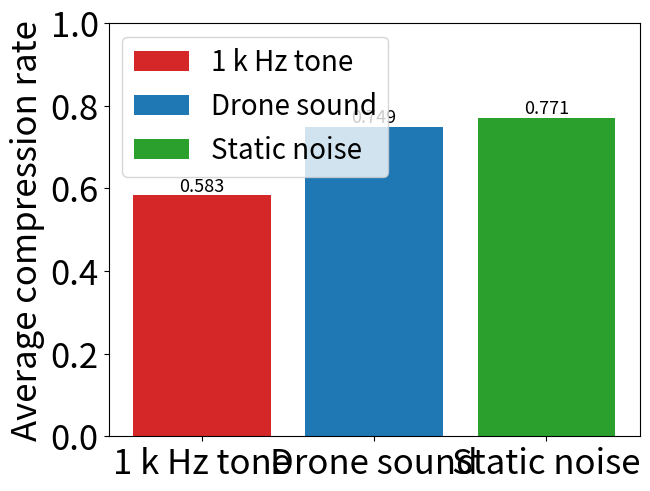

Reproduce this figure in Python.
import matplotlib.pyplot as plt
import numpy as np
import math

PlotNr = 43

#
#PlotNr 1. Bar plot for RiceCoding original input

#Shorten plots
#PlotNr 11. Bar plot for Shorten best k and m values
#PlotNr 12. Bar plot for times using shorten with rice and golomb codes
#PlotNr 13. Bar plot for compression rate over an array of mics using Shorten and rice codes (modifed k-value) (with meta data)


#Lpc plots
#PlotNr 21. Bar plot for LPC best k and m values
#PlotNr 22. Bar plot for times using LPC with rice and golomb codes
#PlotNr 23. Bar plot for compression rate over an array of mics using LPC and rice codes (modifed k-value) (with meta data)


#FLAC plots
#PlotNr 31. Bar plot for compression rate for full array of mics using FLAC (max order lpc 32)
#PlotNr 32. Timing for recreate original values using FLAC (max order lpc 32)

#Adjacent plots
#PlotNr 41. Bar plot for Adjacent best k and m values
#PlotNr 42. Bar plot for Adjacent time to recreate values
#PlotNr 43. Test adjacent compression rate for all samples of an array (modifed k-values)



if PlotNr == 1:
    fig, ax = plt.subplots(layout='constrained')

    title = ['1 k Hz tone', 'Drone sound', 'Static noise', 'Silence (Mic 20)', 'Large magnitude (Mic 217)']
    counts = [0.739, 0.809, 0.808, 0.125, 0.784]
    bar_labels = ['1 k Hz tone', 'Drone sound', 'Static noise', 'Silence (Mic 20)', 'Large magnitude (Mic 217)']
    bar_colors = ['tab:red', 'tab:blue', 'tab:green', 'tab:orange', 'tab:purple']
    for i in range(len(counts)):
        rects = ax.bar(title[i], counts[i], label=bar_labels[i], color=bar_colors[i])
        ax.bar_label(rects, fontsize = 15)


    ax.set_ylabel('Average compression rate', fontsize=25)
    ax.legend(loc = 'upper left', fontsize = 20)
    plt.ylim(0,1.1)
    
    plt.yticks(fontsize=20)
    plt.xticks(fontsize=17)
    plt.show()


if PlotNr == 11:
    #Add some text for labels, title and custom x-axis tick labels, etc.

    Order = ("Order 0", "Order 1", "Order 2", "Order 3")

    #1 k Hz tone

    cr = {
        'Rice code using theortical ideal k-value': (0.745, 0.580, 0.592, 0.619),
        'Rice code using best k-value': (0.692, 0.572, 0.558, 0.592),
        'Golomb code using best m-value': (0.691, 0.573, 0.557, 0.592),
    }



    x = np.arange(len(Order))  # the label locations
    width = 0.25  # the width of the bars
    multiplier = 0
    
    #First array for theoretical ideal, second for rice with best k, last for Golomb best m.
    #First value in each array for order 0, second for order 1, etc
    k_values = [["k = 12","k = 10","k = 9","k = 10"],["k = 14","k = 11","k = 10","k = 11"],["m = 13957","m = 1954","m = 1216","m = 2207"]]

    
    fig, ax = plt.subplots(layout='constrained')
    
    for attribute, measurement in cr.items():

        offset = width * multiplier
        rects = ax.bar(x + offset, measurement, width, label=attribute)
        ax.bar_label(rects, labels =[i for i in k_values[multiplier] ], fontsize = 15)
        
        multiplier += 1
        

    # Add some text for labels, title and custom x-axis tick labels, etc.
    ax.set_ylabel('Average compression rate', fontsize=25)
    ax.set_xticks(x + width, Order, fontsize=20)
    ax.legend(loc="upper left", fontsize = 20)
    ax.set_ylim(0, 1)
    plt.yticks(fontsize=20)
    
    plt.show()


    #Silent mic

    cr = {
        'Rice code using theortical ideal k-value': (0.125, 0.125, 0.125, 0.125),
        'Rice code using best k-value': (0.125, 0.125, 0.125, 0.125),
        'Golomb code using best m-value': (0.125, 0.125, 0.125, 0.125),
    }



    x = np.arange(len(Order))  # the label locations
    width = 0.25  # the width of the bars
    multiplier = 0
    
    #First array for theoretical ideal, second for rice with best k, last for Golomb best m.
    #First value in each array for order 0, second for order 1, etc
    k_values = [["k = 1","k = 1","k = 1","k = 1"],["k = 1","k = 1","k = 1","k = 1"],["m = 1","m = 1","m = 1","m = 1"]]



    fig, ax = plt.subplots(layout='constrained')

    for attribute, measurement in cr.items():

        offset = width * multiplier
        rects = ax.bar(x + offset, measurement, width, label=attribute)
        ax.bar_label(rects, labels =[i for i in k_values[multiplier] ], fontsize = 15)
        
        multiplier += 1
        

    # Add some text for labels, title and custom x-axis tick labels, etc.
    ax.set_ylabel('Average compression rate', fontsize=25)
    ax.set_xticks(x + width, Order, fontsize=20)
    ax.legend(loc="upper left",fontsize = 20)
    ax.set_ylim(0, 1)
    plt.yticks(fontsize=20)


    plt.show()

    #Drone sound

    cr = {
        'Rice code using theortical ideal k-value': (0.823, 0.824, 0.806, 0.863),
        'Rice code using best k-value': (0.775, 0.776, 0.790, 0.817),
        'Golomb code using best m-value': (0.774, 0.774, 0.787, 0.814),
    }



    x = np.arange(len(Order))  # the label locations
    width = 0.25  # the width of the bars
    multiplier = 0
    
    #First array for theoretical ideal, second for rice with best k, last for Golomb best m.
    #First value in each array for order 0, second for order 1, etc
    k_values = [["k = 14","k = 14","k = 15","k = 15"],["k = 16","k = 16","k = 16","k = 17"],["m = 47059","m = 48331","m = 65461","m = 93953"]]



    fig, ax = plt.subplots(layout='constrained')

    for attribute, measurement in cr.items():

        offset = width * multiplier
        rects = ax.bar(x + offset, measurement, width, label=attribute)
        ax.bar_label(rects, labels =[i for i in k_values[multiplier] ], fontsize = 15)
        
        multiplier += 1
        

    # Add some text for labels, title and custom x-axis tick labels, etc.
    ax.set_ylabel('Average compression rate', fontsize=25)
    ax.set_xticks(x + width, Order, fontsize=20)
    ax.legend(loc="upper left",fontsize = 20)
    ax.set_ylim(0, 1)
    plt.yticks(fontsize=20)


    plt.show()


    #Static noise

    cr = {
        'Rice code using theortical ideal k-value': (0.804, 0.827, 0.887, 0.885),
        'Rice code using best k-value': (0.789, 0.800, 0.823, 0.850),
        'Golomb code using best m-value': (0.788, 0.799, 0.821, 0.848),
    }



    x = np.arange(len(Order))  # the label locations
    width = 0.25  # the width of the bars
    multiplier = 0
    
    #First array for theoretical ideal, second for rice with best k, last for Golomb best m.
    #First value in each array for order 0, second for order 1, etc
    k_values = [["k = 15","k = 15","k = 15","k = 16"],["k = 16","k = 16","k = 17","k = 17"],["m = 65085","m = 68518","m = 118484","m = 164989"]]



    fig, ax = plt.subplots(layout='constrained')

    for attribute, measurement in cr.items():

        offset = width * multiplier
        rects = ax.bar(x + offset, measurement, width, label=attribute)
        ax.bar_label(rects, labels =[i for i in k_values[multiplier] ], fontsize = 15)
        
        multiplier += 1
        

    # Add some text for labels, title and custom x-axis tick labels, etc.
    ax.set_ylabel('Average compression rate', fontsize=25)
    ax.set_xticks(x + width, Order, fontsize=20)
    ax.legend(loc="upper left",fontsize = 20)
    ax.set_ylim(0, 1)
    plt.yticks(fontsize=20)

    plt.show()


if PlotNr == 12:
    #Add some text for labels, title and custom x-axis tick labels, etc.

    Order = ("Order 0", "Order 1", "Order 2", "Order 3")

    #Rice Codes

    cr = {
        '1 k Hz tone': (0.163, 0.086, 0.100, 0.115),
        'Drone sound': (0.231, 0.231, 0.241, 0.261),
        'Static noise': (0.229, 0.207, 0.281, 0.276),
    }



    x = np.arange(len(Order))  # the label locations
    width = 0.25  # the width of the bars
    multiplier = 0
    
    #First array for theoretical ideal, second for rice with best k, last for Golomb best m.
    #First value in each array for order 0, second for order 1, etc

    
    fig, ax = plt.subplots(layout='constrained')
    
    for attribute, measurement in cr.items():

        offset = width * multiplier
        rects = ax.bar(x + offset, measurement, width, label=attribute)
        ax.bar_label(rects, fontsize = 15)
        
        multiplier += 1
        

    # Add some text for labels, title and custom x-axis tick labels, etc.
    ax.set_ylabel('Average time [s]', fontsize=25)
    ax.set_xticks(x + width, Order, fontsize=20)
    ax.legend(loc="upper left", fontsize = 20)
    #ax.set_ylim(0, 0.4)
    plt.yticks(fontsize=20)
    
    plt.show()

    #Golomb codes

    cr = {
        '1 k Hz tone': (0.958, 0.156, 0.163, 0.217),
        'Drone sound': (8.827, 7.530, 10.278, 22.130),
        'Static noise': (12.000, 18.245, 28.046, 62.389),
    }



    x = np.arange(len(Order))  # the label locations
    width = 0.25  # the width of the bars
    multiplier = 0
    
    #First array for theoretical ideal, second for rice with best k, last for Golomb best m.
    #First value in each array for order 0, second for order 1, etc

    
    fig, ax = plt.subplots(layout='constrained')
    
    for attribute, measurement in cr.items():

        offset = width * multiplier
        rects = ax.bar(x + offset, measurement, width, label=attribute)
        ax.bar_label(rects, fontsize = 15)
        
        multiplier += 1
        

    # Add some text for labels, title and custom x-axis tick labels, etc.
    ax.set_ylabel('Average time [s]', fontsize=25)
    ax.set_xticks(x + width, Order, fontsize=20)
    ax.legend(loc="upper left", fontsize = 20)
    #ax.set_ylim(0, 0.4)
    plt.yticks(fontsize=20)
    
    plt.show()


if PlotNr == 13:
    #Add some text for labels, title and custom x-axis tick labels, etc.

    Order = ("Order 0", "Order 1", "Order 2", "Order 3")

    #Rice Codes

    cr = {
        '1 k Hz tone': (0.671, 0.557, 0.553, 0.590),
        'Drone sound': (0.772, 0.767, 0.780, 0.808),
        'Static noise': (0.787, 0.795, 0.816, 0.842),
    }



    x = np.arange(len(Order))  # the label locations
    width = 0.25  # the width of the bars
    multiplier = 0
    
    #First array for theoretical ideal, second for rice with best k, last for Golomb best m.
    #First value in each array for order 0, second for order 1, etc

    
    fig, ax = plt.subplots(layout='constrained')
    
    for attribute, measurement in cr.items():

        offset = width * multiplier
        rects = ax.bar(x + offset, measurement, width, label=attribute)
        ax.bar_label(rects, fontsize = 15)
        
        multiplier += 1
        

    # Add some text for labels, title and custom x-axis tick labels, etc.
    ax.set_ylabel('Average time [s]', fontsize=25)
    ax.set_xticks(x + width, Order, fontsize=20)
    ax.legend(loc="upper left", fontsize = 20)
    ax.set_ylim(0, 1)
    plt.yticks(fontsize=20)
    
    plt.show()


if PlotNr == 21:
    #Add some text for labels, title and custom x-axis tick labels, etc.

    Order = ("Order 1", "Order 2", "Order 3", "Order 4", "Order 5")

    #1 k Hz tone

    cr = {
        'Rice code using theortical ideal k-value': (0.580, 0.582, 0.560, 0.575, 0.575),
        'Rice code using best k-value': (0.573, 0.552, 0.542, 0.526, 0.526),
        'Golomb code using best m-value': (0.573, 0.552, 0.542, 0.525, 0.525),
    }




    x = np.arange(len(Order))  # the label locations
    width = 0.25  # the width of the bars
    multiplier = 0
    
    #First array for theoretical ideal, second for rice with best k, last for Golomb best m.
    #First value in each array for order 0, second for order 1, etc
    k_values = [["k = 10","k = 9","k = 9","k = 8", "k = 8"],["k = 11","k = 10","k = 10","k = 10", "k = 10"],["m = 1943","m = 1125","m = 1030","m = 781","m = 748"]]

    
    fig, ax = plt.subplots(layout='constrained')
    
    for attribute, measurement in cr.items():

        offset = width * multiplier
        rects = ax.bar(x + offset, measurement, width, label=attribute)
        ax.bar_label(rects, labels =[i for i in k_values[multiplier] ], fontsize = 13)
        
        multiplier += 1
        

    # Add some text for labels, title and custom x-axis tick labels, etc.
    ax.set_ylabel('Average compression rate', fontsize=25)
    ax.set_xticks(x + width, Order, fontsize=20)
    ax.legend(loc="upper left", fontsize = 20)
    ax.set_ylim(0, 1)
    plt.yticks(fontsize=20)
    
    plt.show()


    #Silent mic



    cr = {
        'Rice code using theortical ideal k-value': (0.125, 0.125, 0.125, 0.125, 0.125),
        'Rice code using best k-value': (0.125, 0.125, 0.125, 0.125, 0.125),
        'Golomb code using best m-value': (0.125, 0.125, 0.125, 0.125, 0.125),
    }



    x = np.arange(len(Order))  # the label locations
    width = 0.25  # the width of the bars
    multiplier = 0
    
    #First array for theoretical ideal, second for rice with best k, last for Golomb best m.
    #First value in each array for order 0, second for order 1, etc
    k_values = [["k = 1","k = 1","k = 1","k = 1","k = 1"],["k = 1","k = 1","k = 1","k = 1","k = 1"],["m = 1","m = 1","m = 1","m = 1", "m = 1"]]



    fig, ax = plt.subplots(layout='constrained')

    for attribute, measurement in cr.items():

        offset = width * multiplier
        rects = ax.bar(x + offset, measurement, width, label=attribute)
        ax.bar_label(rects, labels =[i for i in k_values[multiplier] ], fontsize = 15)
        
        multiplier += 1
        

    # Add some text for labels, title and custom x-axis tick labels, etc.
    ax.set_ylabel('Average compression rate', fontsize=25)
    ax.set_xticks(x + width, Order, fontsize=20)
    ax.legend(loc="upper left",fontsize = 20)
    ax.set_ylim(0, 1)
    plt.yticks(fontsize=20)


    plt.show()

    #Drone sound

    cr = {
        'Rice code using theortical ideal k-value': (0.799, 0.778, 0.773, 0.771, 0.755),
        'Rice code using best k-value': (0.765, 0.754, 0.752, 0.751, 0.743),
        'Golomb code using best m-value': (0.762, 0.753, 0.750, 0.749, 0.742),
    }



    x = np.arange(len(Order))  # the label locations
    width = 0.25  # the width of the bars
    multiplier = 0
    
    #First array for theoretical ideal, second for rice with best k, last for Golomb best m.
    #First value in each array for order 0, second for order 1, etc
    k_values = [["k = 14","k = 14","k = 14","k = 14", "k = 14"],["k = 15","k = 15","k = 15","k = 15", "k = 15"],["m = 38898","m = 32786","m = 32788","m = 32725","m = 32277"]]



    fig, ax = plt.subplots(layout='constrained')

    for attribute, measurement in cr.items():

        offset = width * multiplier
        rects = ax.bar(x + offset, measurement, width, label=attribute)
        ax.bar_label(rects, labels =[i for i in k_values[multiplier] ], fontsize = 13)
        
        multiplier += 1
        

    # Add some text for labels, title and custom x-axis tick labels, etc.
    ax.set_ylabel('Average compression rate', fontsize=25)
    ax.set_xticks(x + width, Order, fontsize=20)
    ax.legend(loc="upper left",fontsize = 20)
    ax.set_ylim(0, 1)
    plt.yticks(fontsize=20)


    plt.show()


    #Static noise

    cr = {
        'Rice code using theortical ideal k-value': (0.797, 0.830, 0.827, 0.805, 0.799),
        'Rice code using best k-value': (0.785, 0.777, 0.777, 0.768, 0.756),
        'Golomb code using best m-value': (0.785, 0.777, 0.775, 0.767, 0.757),
    }



    x = np.arange(len(Order))  # the label locations
    width = 0.25  # the width of the bars
    multiplier = 0
    
    #First array for theoretical ideal, second for rice with best k, last for Golomb best m.
    #First value in each array for order 0, second for order 1, etc
    k_values = [["k = 15","k = 14","k = 14","k = 14", "k = 14"],["k = 16","k = 16","k = 16","k = 15", "k = 15"],["m = 64612","m = 53542","m = 51011","m = 43993","m = 34679"]]



    fig, ax = plt.subplots(layout='constrained')

    for attribute, measurement in cr.items():

        offset = width * multiplier
        rects = ax.bar(x + offset, measurement, width, label=attribute)
        ax.bar_label(rects, labels =[i for i in k_values[multiplier] ], fontsize = 13)
        
        multiplier += 1
        

    # Add some text for labels, title and custom x-axis tick labels, etc.
    ax.set_ylabel('Average compression rate', fontsize=25)
    ax.set_xticks(x + width, Order, fontsize=20)
    ax.legend(loc="upper left",fontsize = 20)
    ax.set_ylim(0, 1)
    plt.yticks(fontsize=20)

    plt.show()


if PlotNr == 22:



    #Add some text for labels, title and custom x-axis tick labels, etc.

    Order = ("Order 1", "Order 2", "Order 3", "Order 4", "Order 5")

    #Rice Codes

    cr = {
        '1 k Hz tone': (0.086, 0.088, 0.115, 0.096, 0.120),
        'Drone sound': (0.235, 0.243, 0.249, 0.272, 0.281),
        'Static noise': (0.184, 0.220, 0.129, 0.144, 0.1423),
    }



    x = np.arange(len(Order))  # the label locations
    width = 0.25  # the width of the bars
    multiplier = 0
    
    #First array for theoretical ideal, second for rice with best k, last for Golomb best m.
    #First value in each array for order 0, second for order 1, etc

    
    fig, ax = plt.subplots(layout='constrained')
    
    for attribute, measurement in cr.items():

        offset = width * multiplier
        rects = ax.bar(x + offset, measurement, width, label=attribute)
        ax.bar_label(rects, fontsize = 15)
        
        multiplier += 1
        

    # Add some text for labels, title and custom x-axis tick labels, etc.
    ax.set_ylabel('Average time [s]', fontsize=25)
    ax.set_xticks(x + width, Order, fontsize=20)
    ax.legend(loc="upper left", fontsize = 20)
    #ax.set_ylim(0, 0.4)
    plt.yticks(fontsize=20)
    
    plt.show()

    #Golomb codes

    cr = {
        '1 k Hz tone': (0.165, 0.200, 0.162, 0.183, 0.151),
        'Drone sound': (5.936, 4.844, 4.993, 4.496, 5.009),
        'Static noise': (11.230, 8.445, 9.115, 7.898, 6.041),
    }

    x = np.arange(len(Order))  # the label locations
    width = 0.25  # the width of the bars
    multiplier = 0
    
    #First array for theoretical ideal, second for rice with best k, last for Golomb best m.
    #First value in each array for order 0, second for order 1, etc

    
    fig, ax = plt.subplots(layout='constrained')
    
    for attribute, measurement in cr.items():

        offset = width * multiplier
        rects = ax.bar(x + offset, measurement, width, label=attribute)
        ax.bar_label(rects, fontsize = 15)
        
        multiplier += 1
        

    # Add some text for labels, title and custom x-axis tick labels, etc.
    ax.set_ylabel('Average time [s]', fontsize=25)
    ax.set_xticks(x + width, Order, fontsize=20)
    ax.legend(loc="upper left", fontsize = 20)
    ax.set_ylim(0, 13.5)
    plt.yticks(fontsize=20)
    
    plt.show()


if PlotNr == 23:
    #Add some text for labels, title and custom x-axis tick labels, etc.

    Order = ("Order 1", "Order 2", "Order 3", "Order 4", "Order 5")

    #Rice Codes

    cr = {
        '1 k Hz tone': (0.558, 0.547, 0.542, 0.528, 0.525),
        'Drone sound': (0.758, 0.754, 0.754, 0.752, 0.751),
        'Static noise': (0.785, 0.778, 0.779, 0.769, 0.767),
    }


    x = np.arange(len(Order))  # the label locations
    width = 0.25  # the width of the bars
    multiplier = 0
    
    #First array for theoretical ideal, second for rice with best k, last for Golomb best m.
    #First value in each array for order 0, second for order 1, etc

    
    fig, ax = plt.subplots(layout='constrained')
    
    for attribute, measurement in cr.items():

        offset = width * multiplier
        rects = ax.bar(x + offset, measurement, width, label=attribute)
        ax.bar_label(rects, fontsize = 15)
        
        multiplier += 1
        

    # Add some text for labels, title and custom x-axis tick labels, etc.
    ax.set_ylabel('Average compression rate', fontsize=25)
    ax.set_xticks(x + width, Order, fontsize=20)
    ax.legend(loc="upper left", fontsize = 20)
    ax.set_ylim(0, 1)
    plt.yticks(fontsize=20)
    
    plt.show()


if PlotNr == 31:
    fig, ax = plt.subplots(layout = 'constrained')

    title = ['1 k Hz tone', 'Drone sound', 'Static noise']
    counts = [0.564, 0.781, 0.800]
    bar_labels = ['1 k Hz tone', 'Drone sound', 'Static noise']
    bar_colors = ['tab:red', 'tab:blue', 'tab:green']
    for i in range(len(counts)):
        rects = ax.bar(title[i], counts[i], label=bar_labels[i], color=bar_colors[i])
        ax.bar_label(rects, fontsize = 25)


    ax.set_ylabel('Average compression rate', fontsize=30)
    ax.legend(loc="upper left", fontsize = 20)
    plt.ylim(0,1)
    
    plt.yticks(fontsize=25)
    plt.xticks(fontsize=25)
    plt.show()


if PlotNr == 32:
    fig, ax = plt.subplots(layout = 'constrained')

    title = ['1 k Hz tone', 'Drone sound', 'Static noise']
    counts = [0.198, 0.265, 0.332]
    bar_labels = ['1 k Hz tone', 'Drone sound', 'Static noise']
    bar_colors = ['tab:red', 'tab:blue', 'tab:green']
    for i in range(len(counts)):
        rects = ax.bar(title[i], counts[i], label=bar_labels[i], color=bar_colors[i])
        ax.bar_label(rects, fontsize = 25)


    ax.set_ylabel('Average time [s]', fontsize=30)
    ax.legend(loc="upper left", fontsize = 20)
    #plt.ylim(0,1)
    
    plt.yticks(fontsize=25)
    plt.xticks(fontsize=25)
    plt.show()


if PlotNr == 41:
    #Add some text for labels, title and custom x-axis tick labels, etc.

    Order = ("1 k Hz tone", "Drone sound", "Static noise")

    #1 k Hz tone

    cr = {
        'Rice code using theortical ideal k-value': (0.594, 0.759, 0.804),
        'Rice code using best k-value': (0.580, 0.746,  0.768),
        'Golomb code using best m-value': (0.57808, 0.74402, 0.766781),
    }




    x = np.arange(len(Order))  # the label locations
    width = 0.25  # the width of the bars
    multiplier = 0
    
    #First array for theoretical ideal, second for rice with best k, last for Golomb best m.
    #First value in each array for order 0, second for order 1, etc
    k_values = [["k = 10","k = 14","k = 14"],["k = 11","k = 15","k = 15"],["m = 2046","m = 32755","m = 44514"]]

    
    fig, ax = plt.subplots(layout='constrained')
    
    for attribute, measurement in cr.items():

        offset = width * multiplier
        rects = ax.bar(x + offset, measurement, width, label=attribute)
        ax.bar_label(rects, labels =[i for i in k_values[multiplier] ], fontsize = 13)
        
        multiplier += 1
        

    # Add some text for labels, title and custom x-axis tick labels, etc.
    ax.set_ylabel('Average compression rate', fontsize=25)
    ax.set_xticks(x + width, Order, fontsize=20)
    ax.legend(loc="upper left", fontsize = 20)
    ax.set_ylim(0, 1)
    plt.yticks(fontsize=20)
    
    plt.show()


if PlotNr == 42:
    #Add some text for labels, title and custom x-axis tick labels, etc.

    Order = ("1 k Hz tone", "Drone sound", "Static noise")

    #1 k Hz tone

    cr = {
        'Using Rice codes': (0.111, 0.163, 0.179),
        'Using Golomb codes': (0.101, 0.101,  0.146)
    }




    x = np.arange(len(Order))  # the label locations
    width = 0.25  # the width of the bars
    multiplier = 0
    
 
    
    fig, ax = plt.subplots(layout='constrained')
    
    for attribute, measurement in cr.items():

        offset = width * multiplier
        rects = ax.bar(x + offset, measurement, width, label=attribute)
        ax.bar_label(rects, fontsize = 13)
        
        multiplier += 1
        

    # Add some text for labels, title and custom x-axis tick labels, etc.
    ax.set_ylabel('Average time [s]', fontsize=25)
    ax.set_xticks(x + width, Order, fontsize=20)
    ax.legend(loc="upper left", fontsize = 20)
    #ax.set_ylim(0, 1)
    plt.yticks(fontsize=20)
    
    plt.show()


if PlotNr == 43:
    fig, ax = plt.subplots(layout='constrained')

    title = ['1 k Hz tone', 'Drone sound', 'Static noise']
    counts = [0.583, 0.749, 0.771]
    bar_labels = ['1 k Hz tone', 'Drone sound', 'Static noise']
    bar_colors = ['tab:red', 'tab:blue', 'tab:green']
    for i in range(len(counts)):
        rects = ax.bar(title[i], counts[i], label=bar_labels[i], color=bar_colors[i])
        ax.bar_label(rects, fontsize = 13)

    ax.set_ylabel('Average compression rate', fontsize=25)
    ax.legend(loc="upper left", fontsize = 20)
    plt.ylim(0,1)
    
    plt.yticks(fontsize=25)
    plt.xticks(fontsize=25)
    plt.show()
